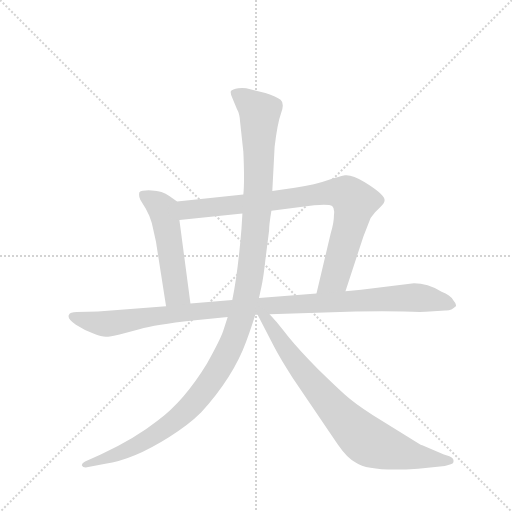
t = 0.00 s
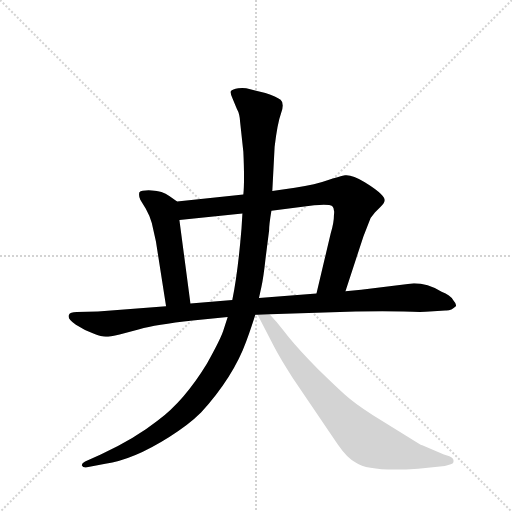
t = 4.04 s
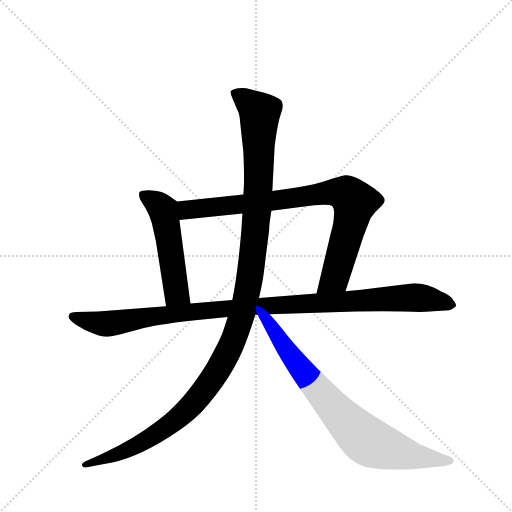
t = 4.24 s
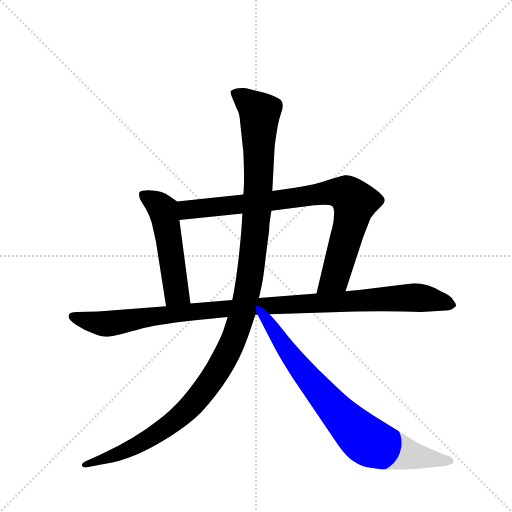
t = 4.44 s
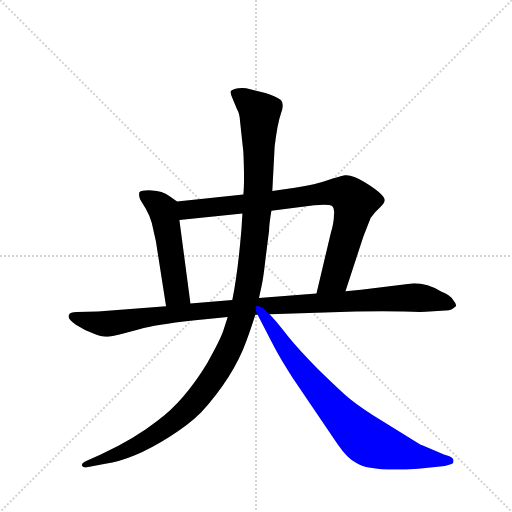
t = 4.64 s
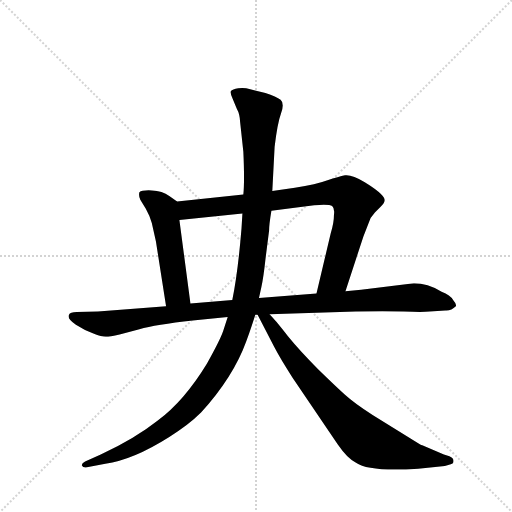
t = 5.32 s

The animated SVG that drew these frames (rendered in a browser with its animation timeline set to each time). Animation: 5 CSS @keyframes rules; one cycle of 5.32 s.

<svg version="1.1" viewBox="0 0 1024 1024" xmlns="http://www.w3.org/2000/svg">
  <g stroke="lightgray" stroke-dasharray="1,1" stroke-width="1" transform="scale(4, 4)">
    <line x1="0" y1="0" x2="256" y2="256"></line>
    <line x1="256" y1="0" x2="0" y2="256"></line>
    <line x1="128" y1="0" x2="128" y2="256"></line>
    <line x1="0" y1="128" x2="256" y2="128"></line>
  </g>
  <g transform="scale(0.92, -0.92) translate(60, -900)">
    <style type="text/css">
      
        @keyframes keyframes0 {
          from {
            stroke: blue;
            stroke-dashoffset: 524;
            stroke-width: 128;
          }
          63% {
            animation-timing-function: step-end;
            stroke: blue;
            stroke-dashoffset: 0;
            stroke-width: 128;
          }
          to {
            stroke: black;
            stroke-width: 1024;
          }
        }
        #make-me-a-hanzi-animation-0 {
          animation: keyframes0 0.6764322916666666s both;
          animation-delay: 0s;
          animation-timing-function: linear;
        }
      
        @keyframes keyframes1 {
          from {
            stroke: blue;
            stroke-dashoffset: 861;
            stroke-width: 128;
          }
          74% {
            animation-timing-function: step-end;
            stroke: blue;
            stroke-dashoffset: 0;
            stroke-width: 128;
          }
          to {
            stroke: black;
            stroke-width: 1024;
          }
        }
        #make-me-a-hanzi-animation-1 {
          animation: keyframes1 0.95068359375s both;
          animation-delay: 0.6764322916666666s;
          animation-timing-function: linear;
        }
      
        @keyframes keyframes2 {
          from {
            stroke: blue;
            stroke-dashoffset: 1085;
            stroke-width: 128;
          }
          78% {
            animation-timing-function: step-end;
            stroke: blue;
            stroke-dashoffset: 0;
            stroke-width: 128;
          }
          to {
            stroke: black;
            stroke-width: 1024;
          }
        }
        #make-me-a-hanzi-animation-2 {
          animation: keyframes2 1.1329752604166667s both;
          animation-delay: 1.6271158854166665s;
          animation-timing-function: linear;
        }
      
        @keyframes keyframes3 {
          from {
            stroke: blue;
            stroke-dashoffset: 1264;
            stroke-width: 128;
          }
          80% {
            animation-timing-function: step-end;
            stroke: blue;
            stroke-dashoffset: 0;
            stroke-width: 128;
          }
          to {
            stroke: black;
            stroke-width: 1024;
          }
        }
        #make-me-a-hanzi-animation-3 {
          animation: keyframes3 1.2786458333333333s both;
          animation-delay: 2.760091145833333s;
          animation-timing-function: linear;
        }
      
        @keyframes keyframes4 {
          from {
            stroke: blue;
            stroke-dashoffset: 798;
            stroke-width: 128;
          }
          72% {
            animation-timing-function: step-end;
            stroke: blue;
            stroke-dashoffset: 0;
            stroke-width: 128;
          }
          to {
            stroke: black;
            stroke-width: 1024;
          }
        }
        #make-me-a-hanzi-animation-4 {
          animation: keyframes4 0.8994140625s both;
          animation-delay: 4.038736979166666s;
          animation-timing-function: linear;
        }
      
    </style>
    
      <path d="M 354 240 L 330 422 C 326 452 325 462 325 462 L 308 474 Q 293 485 270 486 Q 248 487 243 482 Q 241 474 245 466 L 257 446 Q 266 430 270 415 L 279 375 L 301 234 C 306 204 358 210 354 240 Z" fill="lightgray"></path>
    
      <path d="M 330 422 L 467 436 L 530 442 L 623 454 Q 656 457 662 452 Q 668 447 666 433 Q 666 415 659 393 L 628 262 C 621 233 682 238 691 267 L 730 386 L 741 414 Q 745 428 755 438 L 768 451 Q 776 459 776 464 Q 777 469 768 478 Q 762 486 733 504 Q 705 521 690 519 Q 676 516 652 508 Q 628 499 581 492 L 532 485 L 469 477 L 325 462 C 295 459 300 419 330 422 Z" fill="lightgray"></path>
    
      <path d="M 445 248 L 354 240 L 301 234 L 153 223 L 107 222 Q 92 222 90 216 Q 85 207 105 194 Q 125 181 143 175 Q 161 168 170 168 Q 179 168 200 173 L 243 184 Q 278 194 359 203 L 435 211 L 495 216 L 500 216 L 526 217 L 713 223 Q 777 224 818 223 Q 859 221 874 223 L 908 225 Q 921 224 931 234 Q 933 239 925 248 Q 919 259 900 266 Q 869 284 840 284 L 725 270 L 691 267 L 628 262 L 503 252 L 445 248 Z" fill="lightgray"></path>
    
      <path d="M 467 436 L 465 403 Q 457 306 445 248 L 435 211 L 425 180 Q 418 160 390 110 Q 340 28 283 -14 Q 234 -53 159 -88 L 125 -103 Q 117 -107 118 -112 Q 120 -117 129 -116 L 169 -108 Q 229 -100 308 -50 Q 350 -24 377 3 Q 447 80 475 157 Q 488 193 495 216 L 503 252 L 508 275 Q 513 298 517 336 L 525 399 Q 525 412 530 442 L 532 485 L 537 581 Q 543 632 551 654 Q 559 675 550 683 Q 541 690 517 698 L 484 706 Q 471 710 458 708 Q 445 706 442 702 Q 440 697 446 685 L 455 663 Q 461 653 462 635 L 469 570 Q 472 506 469 477 L 467 436 Z" fill="lightgray"></path>
    
      <path d="M 500 216 L 536 146 Q 550 119 576 79 L 674 -66 Q 696 -98 714 -106 Q 742 -126 849 -119 L 907 -113 L 920 -109 Q 926 -108 926 -102 Q 926 -96 917 -92 L 905 -88 L 858 -68 Q 857 -68 850 -64 L 750 -2 Q 711 23 690 42 Q 670 60 631 98 Q 593 136 566 169 Q 540 202 534 208 L 526 217 C 506 239 486 243 500 216 Z" fill="lightgray"></path>
    
    
      <clipPath id="make-me-a-hanzi-clip-0">
        <path d="M 354 240 L 330 422 C 326 452 325 462 325 462 L 308 474 Q 293 485 270 486 Q 248 487 243 482 Q 241 474 245 466 L 257 446 Q 266 430 270 415 L 279 375 L 301 234 C 306 204 358 210 354 240 Z"></path>
      </clipPath>
      <path clip-path="url(#make-me-a-hanzi-clip-0)" d="M 250 478 L 283 457 L 294 443 L 323 264 L 347 247" fill="none" id="make-me-a-hanzi-animation-0" stroke-dasharray="396 792" stroke-linecap="round"></path>
    
      <clipPath id="make-me-a-hanzi-clip-1">
        <path d="M 330 422 L 467 436 L 530 442 L 623 454 Q 656 457 662 452 Q 668 447 666 433 Q 666 415 659 393 L 628 262 C 621 233 682 238 691 267 L 730 386 L 741 414 Q 745 428 755 438 L 768 451 Q 776 459 776 464 Q 777 469 768 478 Q 762 486 733 504 Q 705 521 690 519 Q 676 516 652 508 Q 628 499 581 492 L 532 485 L 469 477 L 325 462 C 295 459 300 419 330 422 Z"></path>
      </clipPath>
      <path clip-path="url(#make-me-a-hanzi-clip-1)" d="M 333 456 L 351 444 L 642 480 L 695 477 L 712 461 L 678 329 L 668 296 L 635 268" fill="none" id="make-me-a-hanzi-animation-1" stroke-dasharray="733 1466" stroke-linecap="round"></path>
    
      <clipPath id="make-me-a-hanzi-clip-2">
        <path d="M 445 248 L 354 240 L 301 234 L 153 223 L 107 222 Q 92 222 90 216 Q 85 207 105 194 Q 125 181 143 175 Q 161 168 170 168 Q 179 168 200 173 L 243 184 Q 278 194 359 203 L 435 211 L 495 216 L 500 216 L 526 217 L 713 223 Q 777 224 818 223 Q 859 221 874 223 L 908 225 Q 921 224 931 234 Q 933 239 925 248 Q 919 259 900 266 Q 869 284 840 284 L 725 270 L 691 267 L 628 262 L 503 252 L 445 248 Z"></path>
      </clipPath>
      <path clip-path="url(#make-me-a-hanzi-clip-2)" d="M 98 212 L 169 196 L 439 230 L 764 250 L 845 253 L 921 238" fill="none" id="make-me-a-hanzi-animation-2" stroke-dasharray="957 1914" stroke-linecap="round"></path>
    
      <clipPath id="make-me-a-hanzi-clip-3">
        <path d="M 467 436 L 465 403 Q 457 306 445 248 L 435 211 L 425 180 Q 418 160 390 110 Q 340 28 283 -14 Q 234 -53 159 -88 L 125 -103 Q 117 -107 118 -112 Q 120 -117 129 -116 L 169 -108 Q 229 -100 308 -50 Q 350 -24 377 3 Q 447 80 475 157 Q 488 193 495 216 L 503 252 L 508 275 Q 513 298 517 336 L 525 399 Q 525 412 530 442 L 532 485 L 537 581 Q 543 632 551 654 Q 559 675 550 683 Q 541 690 517 698 L 484 706 Q 471 710 458 708 Q 445 706 442 702 Q 440 697 446 685 L 455 663 Q 461 653 462 635 L 469 570 Q 472 506 469 477 L 467 436 Z"></path>
      </clipPath>
      <path clip-path="url(#make-me-a-hanzi-clip-3)" d="M 448 699 L 504 655 L 501 479 L 490 347 L 472 240 L 453 175 L 393 64 L 364 26 L 325 -10 L 275 -47 L 221 -77 L 125 -110" fill="none" id="make-me-a-hanzi-animation-3" stroke-dasharray="1136 2272" stroke-linecap="round"></path>
    
      <clipPath id="make-me-a-hanzi-clip-4">
        <path d="M 500 216 L 536 146 Q 550 119 576 79 L 674 -66 Q 696 -98 714 -106 Q 742 -126 849 -119 L 907 -113 L 920 -109 Q 926 -108 926 -102 Q 926 -96 917 -92 L 905 -88 L 858 -68 Q 857 -68 850 -64 L 750 -2 Q 711 23 690 42 Q 670 60 631 98 Q 593 136 566 169 Q 540 202 534 208 L 526 217 C 506 239 486 243 500 216 Z"></path>
      </clipPath>
      <path clip-path="url(#make-me-a-hanzi-clip-4)" d="M 507 211 L 520 205 L 581 114 L 654 26 L 729 -51 L 756 -67 L 836 -91 L 917 -101" fill="none" id="make-me-a-hanzi-animation-4" stroke-dasharray="670 1340" stroke-linecap="round"></path>
    
  </g>
</svg>
